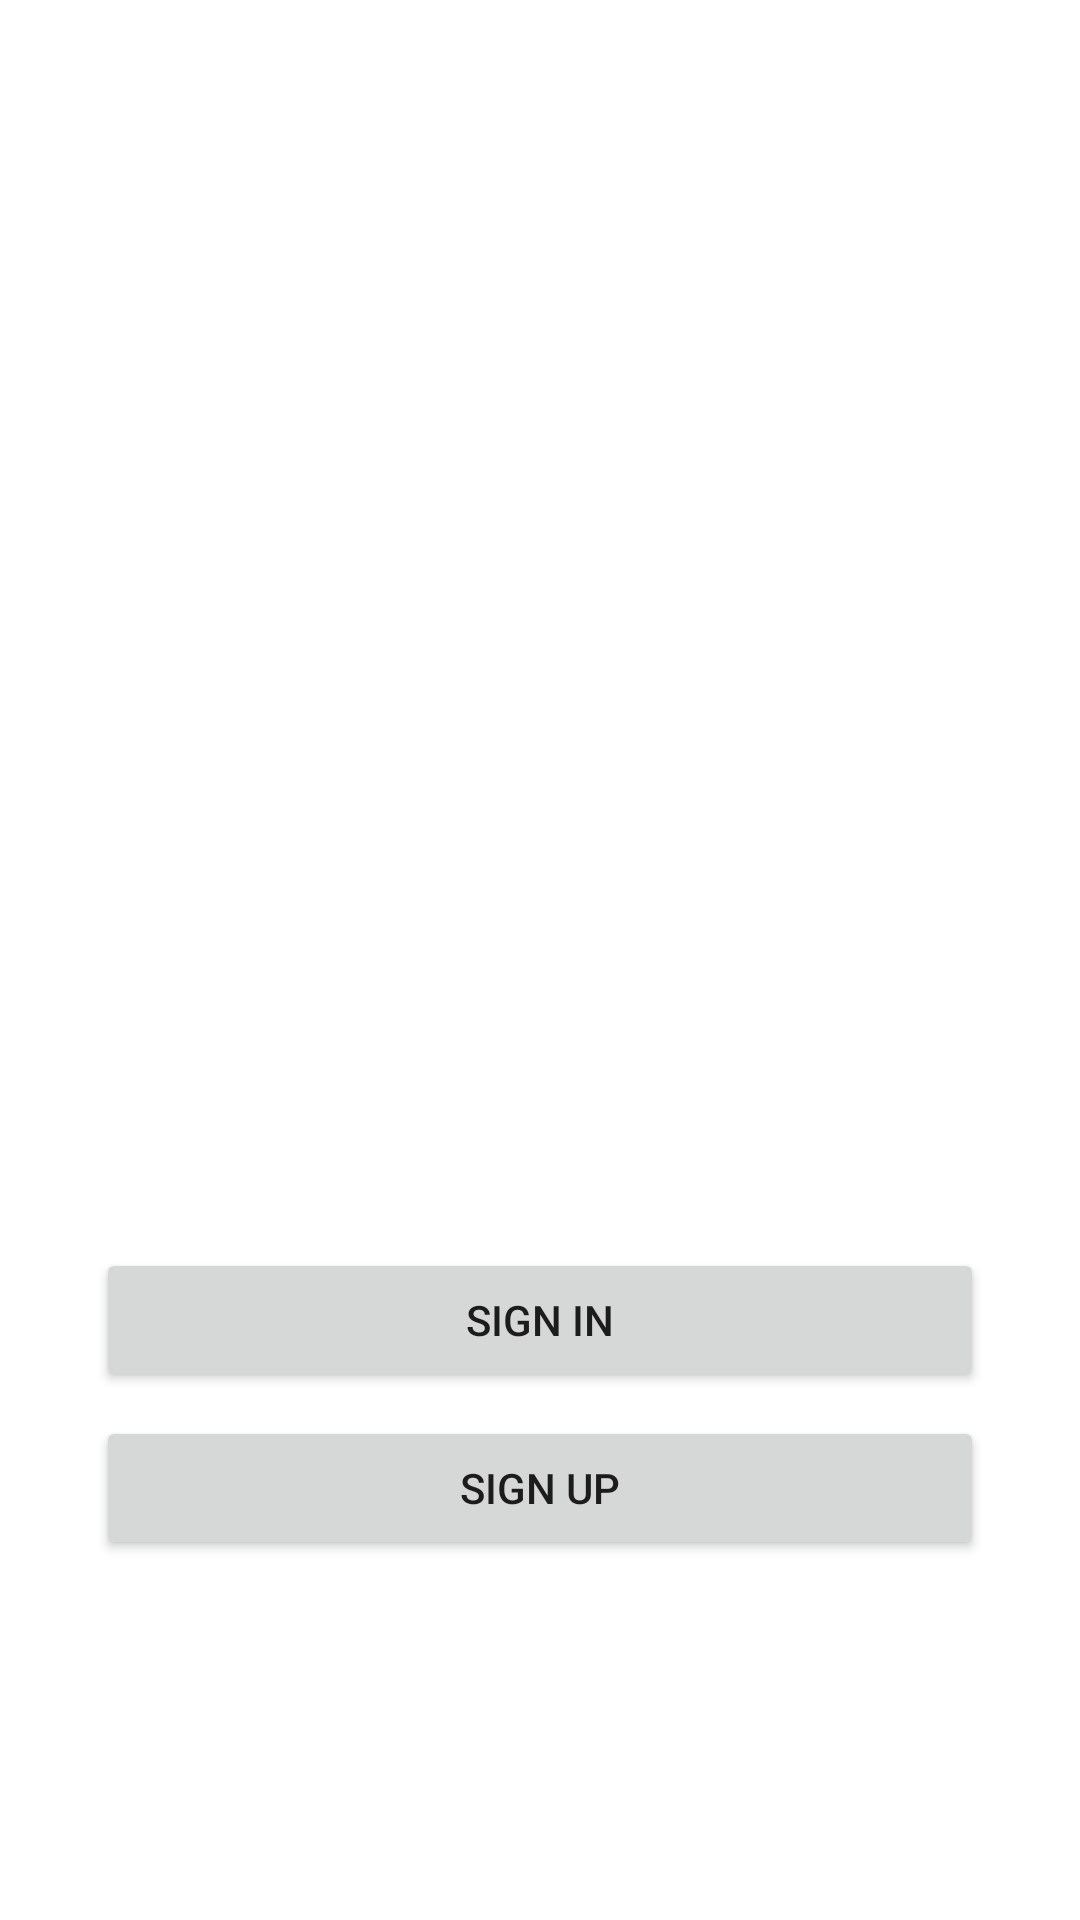

Write the Android layout XML for this screen, with the resource values it uses.
<!-- AndroidManifest.xml: application theme Theme.NecoIntent -->
<!-- res/layout/activity_main.xml -->
<?xml version="1.0" encoding="utf-8"?>
<androidx.constraintlayout.widget.ConstraintLayout
    xmlns:android="http://schemas.android.com/apk/res/android"
    xmlns:app="http://schemas.android.com/apk/res-auto"
    xmlns:tools="http://schemas.android.com/tools"
    android:layout_width="match_parent"
    android:layout_height="match_parent"
    tools:context=".MainActivity">

    <Button
        android:id="@+id/bSignIn1"
        android:layout_width="0dp"
        android:layout_height="wrap_content"
        android:layout_marginBottom="8dp"
        android:text="@string/bSignIn1"
        app:layout_constraintBottom_toTopOf="@+id/bSignUp1"
        app:layout_constraintEnd_toEndOf="@+id/bSignUp1"
        app:layout_constraintHorizontal_bias="0.498"
        app:layout_constraintStart_toStartOf="@+id/bSignUp1" />

    <Button
        android:id="@+id/bSignUp1"
        android:layout_width="0dp"
        android:layout_height="wrap_content"
        android:layout_marginStart="32dp"
        android:layout_marginEnd="32dp"
        android:layout_marginBottom="120dp"
        android:text="@string/bSignUp1"
        app:layout_constraintBottom_toBottomOf="parent"
        app:layout_constraintEnd_toEndOf="parent"
        app:layout_constraintStart_toStartOf="parent" />

    <TextView
        android:id="@+id/tv1"
        android:layout_width="wrap_content"
        android:layout_height="wrap_content"
        android:layout_marginBottom="16dp"
        android:text="@string/strTv1"
        android:textColor="@color/black"
        android:textSize="16sp"
        android:visibility="gone"
        app:layout_constraintBottom_toTopOf="@+id/bSignIn1"
        app:layout_constraintEnd_toEndOf="@+id/bSignIn1"
        app:layout_constraintStart_toStartOf="@+id/bSignIn1" />

    <ImageView
        android:id="@+id/imAvatar1"
        android:layout_width="200dp"
        android:layout_height="200dp"
        android:layout_marginBottom="32dp"
        android:contentDescription="@string/strImAvatar1"
        android:visibility="gone"
        app:layout_constraintBottom_toTopOf="@+id/tv1"
        app:layout_constraintEnd_toEndOf="@+id/bSignIn1"
        app:layout_constraintStart_toStartOf="@+id/bSignIn1"
        app:srcCompat="@drawable/smile" />

</androidx.constraintlayout.widget.ConstraintLayout>
<!-- resources referenced by this layout -->
<resources>
  <!-- drawable smile: png bitmap (drawable, 43604 bytes) -->
  <string name="bSignIn1">Sign In</string>
  <string name="bSignUp1">Sign Up</string>
  <string name="strImAvatar1">Avatar</string>
  <string name="strTv1">Empty</string>
  <style name="Theme.NecoIntent" parent="Theme.MaterialComponents.DayNight.DarkActionBar">
          
          <item name="colorPrimary">@color/purple_500</item>
          <item name="colorPrimaryVariant">@color/purple_700</item>
          <item name="colorOnPrimary">@color/white</item>
          
          <item name="colorSecondary">@color/teal_200</item>
          <item name="colorSecondaryVariant">@color/teal_700</item>
          <item name="colorOnSecondary">@color/black</item>
          
          <item name="android:statusBarColor" tools:targetApi="l">?attr/colorPrimaryVariant</item>
          
      </style>
  <!-- not gathered from this repository: default colours our renderer supplied (Android Studio template values) -->
  <color name="purple_500">#FF6200EE</color>
  <color name="purple_700">#FF3700B3</color>
  <color name="teal_200">#FF03DAC5</color>
  <color name="teal_700">#FF018786</color>
  <color name="black">#FF000000</color>
  <color name="white">#FFFFFFFF</color>
</resources>
